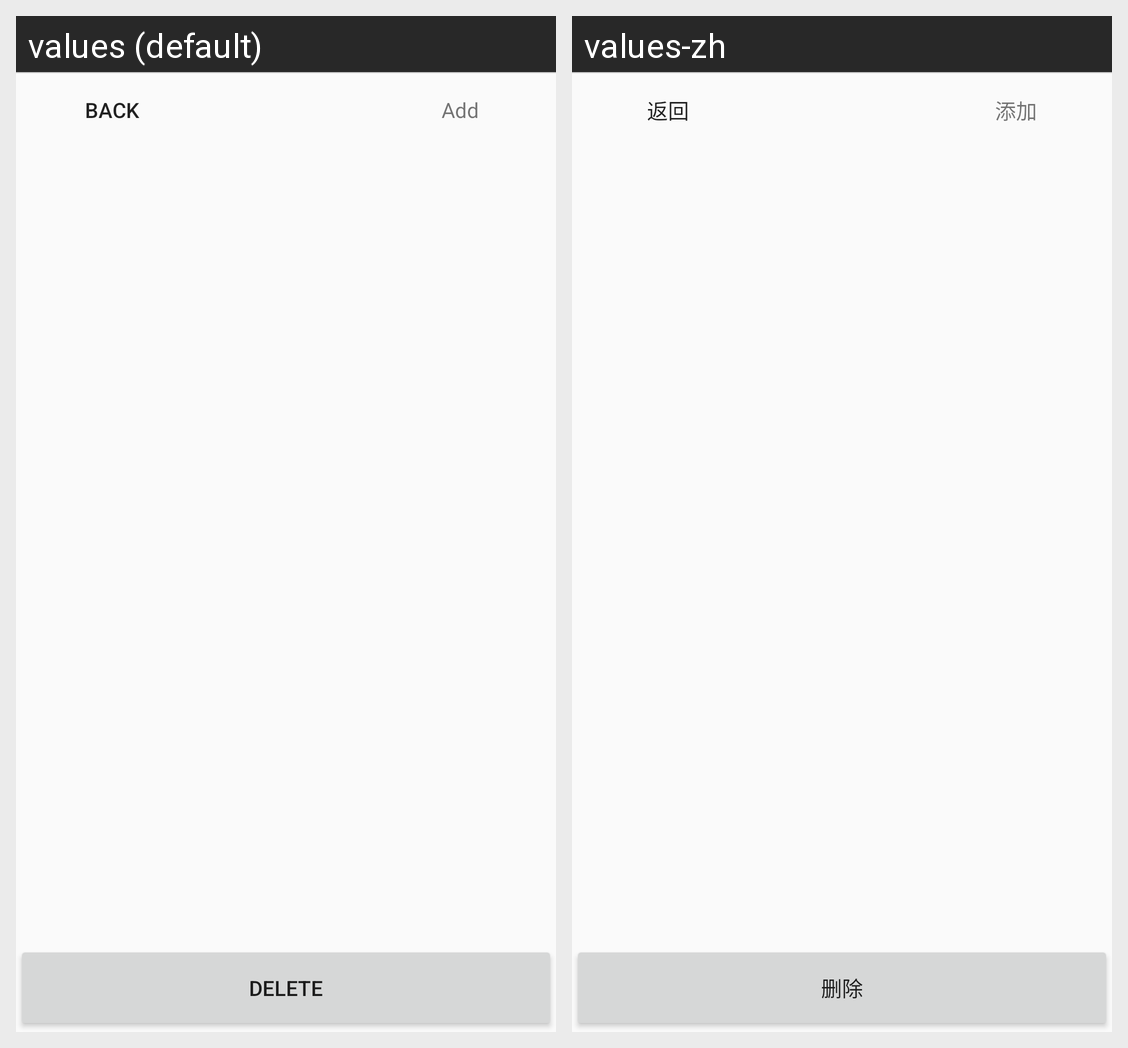

Strings drawn on this Android screen and how each of the app's shown locales translates them:
Android screen res/layout/display.xml rendered under 2 locales, left to right: values (default), values-zh. Device: Nexus 5 (rendered at 1080×1920; each locale shown at half size, 540×960, under a caption strip naming it); theme AppTheme.
Strings drawn on this screen, with the default value and each locale's value (text and hints the layout hard-codes, and strings that could not be matched under every locale, appear in the picture but are not listed):

delete
  values: Delete
  values-zh: 删除

back
  values: Back
  values-zh: 返回

add
  values: Add
  values-zh: 添加
